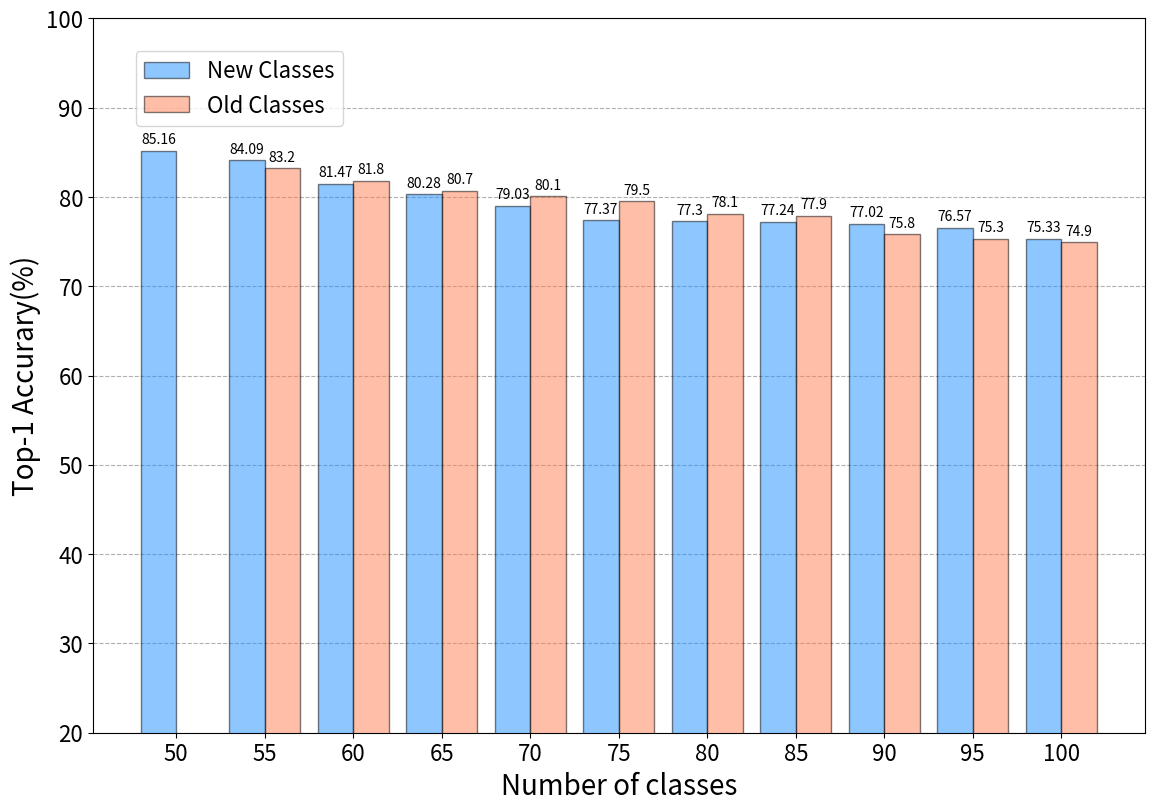

Write Python code to recreate this figure.
import matplotlib.pyplot as plt
import numpy as np

lambdas = ['50', '55', '60', '65', '70', '75', '80', '85', '90', '95','100']
old_task_acc = [0, 83.2, 81.8, 80.7, 80.1, 79.5, 78.1, 77.9, 75.8, 75.3, 74.9]
new_task_acc = [85.2, 80.8, 82.7, 94.2, 94.2, 86.5, 88.5, 78.8, 75, 84.6,82.7]
new_task_acc = [85.16,84.09,81.47,80.28,79.03,77.37,77.3,77.24,77.02,76.57,75.33]

fig, axs = plt.subplots(1, 1, figsize=(4 * 2 / 0.7, 4 * 2), layout='constrained')

x = np.arange(len(old_task_acc))  # the label locations
width = 0.4

bar_width = 0.4

axs.grid(axis='y', linestyle='--', zorder=0)
offset = width * 0
rects1 = axs.bar(x + offset, new_task_acc, width=bar_width, label='New Classes', edgecolor='black', alpha=0.5, color='dodgerblue',
                 linewidth=1., zorder=3)
offset=width*1
rects2 = axs.bar(x + offset, old_task_acc, width=bar_width, label='Old Classes', edgecolor='black', alpha=0.5, color='coral',
                 linewidth=1., zorder=3)
axs.bar_label(rects1, padding=3)
axs.bar_label(rects2, padding=3)
axs.legend(loc='upper left', ncols=1,bbox_to_anchor=(0.03, 0.97),fontsize=16)

axs.set_xticks(x + 0.2, lambdas)
axs.set_xlabel('Number of classes', fontsize=20)
axs.set_ylabel('Top-1 Accurary(%)', fontsize=20)
axs.set_ylim([20, 100])
# axs.set_title('CIFAR-100',fontsize=16,loc='left')


plt.setp(axs.get_xticklabels(), fontsize=16)
plt.setp(axs.get_yticklabels(), fontsize=16)

plt.show()
fig.savefig('IPC-new-old-acc.pdf')
